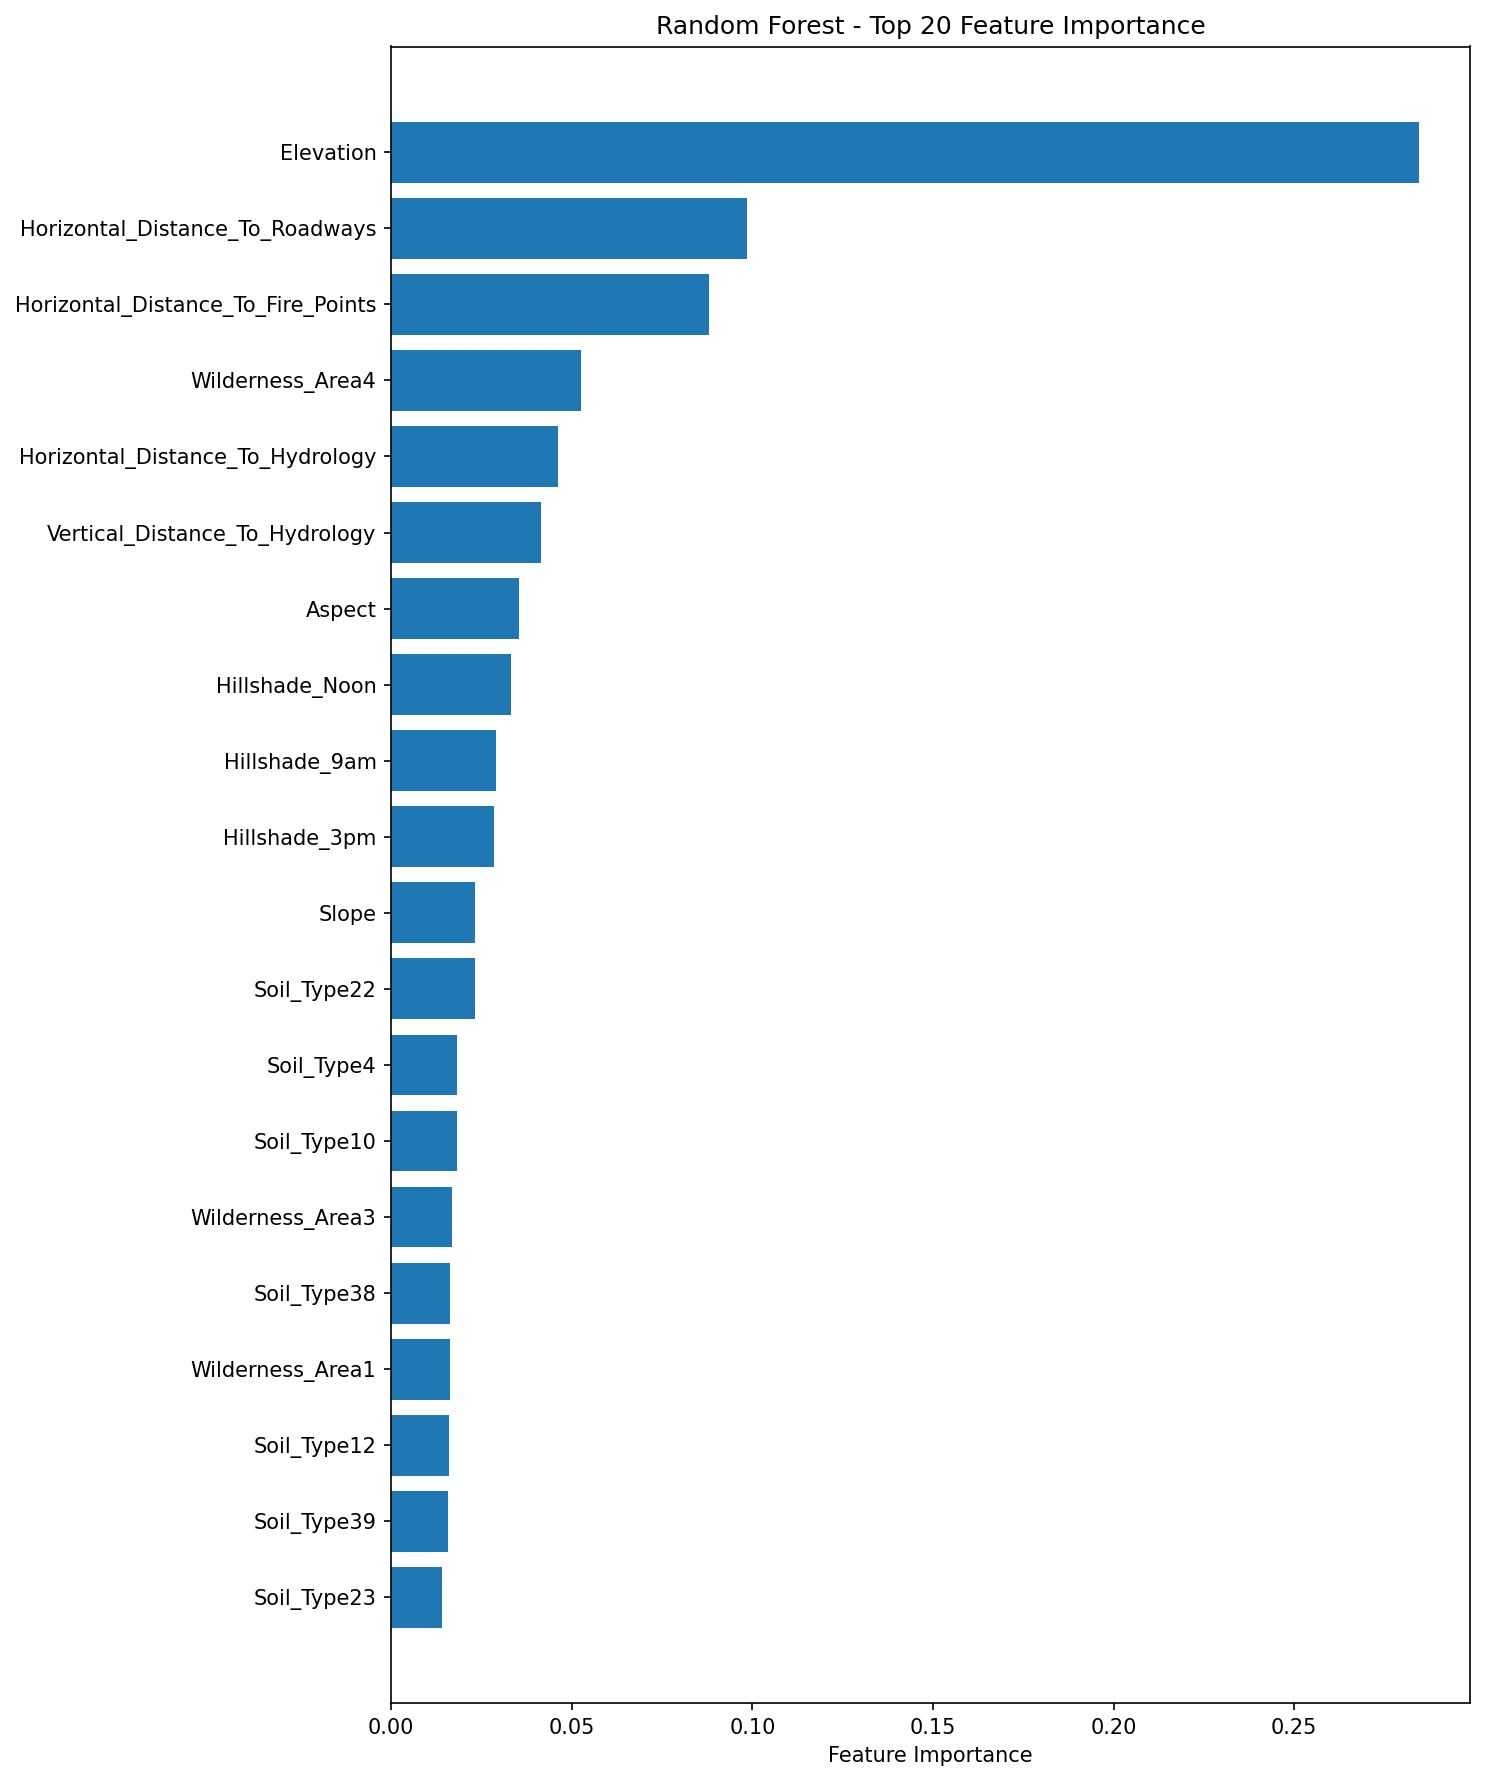

The data file committed next to this chart (first rows):
feature, importance
Elevation, 0.2844
Horizontal_Distance_To_Roadways, 0.0986
Horizontal_Distance_To_Fire_Points, 0.08808
Wilderness_Area4, 0.05255
Horizontal_Distance_To_Hydrology, 0.04617
Vertical_Distance_To_Hydrology, 0.0414
Aspect, 0.03541
Hillshade_Noon, 0.03327
Hillshade_9am, 0.02896
Hillshade_3pm, 0.02861
Slope, 0.02322
Soil_Type22, 0.02317
Soil_Type4, 0.01831
Soil_Type10, 0.01815
Wilderness_Area3, 0.0168
Soil_Type38, 0.01644
Wilderness_Area1, 0.01619
Soil_Type12, 0.0159
Soil_Type39, 0.01576
Soil_Type23, 0.01396
Soil_Type2, 0.01354
Soil_Type40, 0.008508
Wilderness_Area2, 0.007526
Soil_Type29, 0.00655
Soil_Type32, 0.005479
Soil_Type13, 0.004524
Soil_Type6, 0.004166
Soil_Type30, 0.00366
Soil_Type24, 0.003645
Soil_Type33, 0.003464
Soil_Type11, 0.003355
Soil_Type3, 0.003348
Soil_Type31, 0.003272
Soil_Type35, 0.001935
Soil_Type17, 0.00193
Soil_Type1, 0.001792
Soil_Type20, 0.001595
Soil_Type19, 0.0007472
Soil_Type5, 0.0007468
Soil_Type21, 0.000722
Soil_Type16, 0.0007128
Soil_Type37, 0.0006915
Soil_Type34, 0.0005531
Soil_Type27, 0.0004935
Soil_Type14, 0.0003986
Soil_Type26, 0.0003706
Soil_Type18, 0.000317
Soil_Type25, 0.0002175
Soil_Type28, 0.0001498
Soil_Type9, 0.0001493
Soil_Type36, 5.220946490116572e-05
Soil_Type8, 1.8810062294416846e-05
Soil_Type7, 1.2695492846761425e-05
Soil_Type15, 5.4380301203860084e-06
